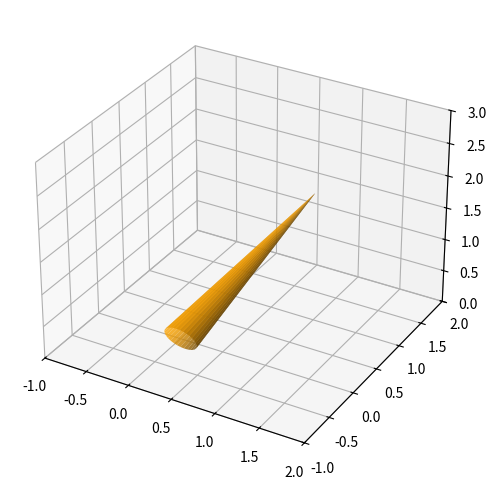

This chart was generated by the following Python code:
import numpy as np
import matplotlib.pyplot as plt
from mpl_toolkits.mplot3d import Axes3D


def rotation_matrix_from_vectors(vec1, vec2):
    """计算从vec1旋转到vec2的旋转矩阵"""
    a, b = (vec1 / np.linalg.norm(vec1)).reshape(3), (vec2 / np.linalg.norm(vec2)).reshape(3)
    v = np.cross(a, b)
    c = np.dot(a, b)
    if np.isclose(c, -1.0):  # 180度翻转的特殊情况
        return -np.eye(3)
    s = np.linalg.norm(v)
    kmat = np.array([[0, -v[2], v[1]],
                     [v[2], 0, -v[0]],
                     [-v[1], v[0], 0]])
    return np.eye(3) + kmat + kmat @ kmat * ((1 - c) / (s ** 2))


def plot_cone(ax, start, end, radius=0.1, resolution=30, color="green", alpha=0.8):
    """
    在ax上绘制从start指向end的圆锥
    """
    start, end = np.array(start), np.array(end)
    direction = end - start
    height = np.linalg.norm(direction)

    # 在z轴上生成标准圆锥
    theta = np.linspace(0, 2 * np.pi, resolution)
    z = np.linspace(0, height, 2)  # 只要底面和顶点
    theta, z = np.meshgrid(theta, z)
    R = radius * (1 - z / height)

    X = R * np.cos(theta)
    Y = R * np.sin(theta)
    Z = z

    # 旋转对齐方向
    cone_points = np.stack([X.flatten(), Y.flatten(), Z.flatten()])
    Rmat = rotation_matrix_from_vectors(np.array([0, 0, 1]), direction)
    cone_points_rot = Rmat @ cone_points

    # 平移
    Xr = cone_points_rot[0].reshape(X.shape) + start[0]
    Yr = cone_points_rot[1].reshape(Y.shape) + start[1]
    Zr = cone_points_rot[2].reshape(Z.shape) + start[2]

    # 绘制
    ax.plot_surface(Xr, Yr, Zr, color=color, alpha=alpha)


if __name__ == "__main__":
    fig = plt.figure(figsize=(8, 6))
    ax = fig.add_subplot(111, projection="3d")

    start = [0, 0, 0]
    end = [1, 1, 2]
    plot_cone(ax, start, end, radius=0.2, color="orange")

    ax.set_xlim(-1, 2)
    ax.set_ylim(-1, 2)
    ax.set_zlim(0, 3)
    plt.show()
